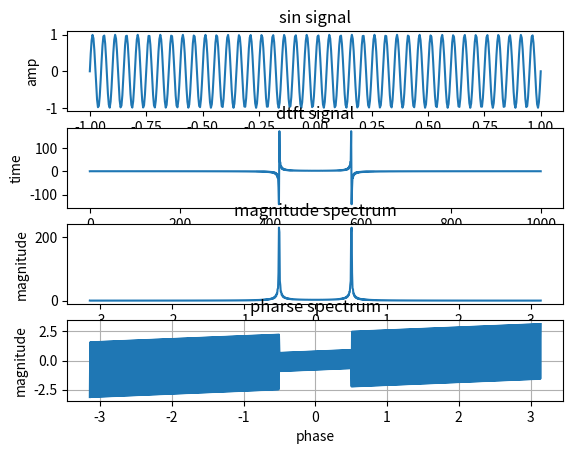

Generate this figure with matplotlib:
from scipy import signal
import cmath
import numpy as np
import matplotlib.pyplot as plt
t = np.linspace(-1, 1, 500)
N=1000
w=np.linspace(-np.pi,np.pi,N)
x=np.sin(2*np.pi*20*t)
j=cmath.sqrt(-1)
y=[]
for i in range(0,N):
    sum=0
    for n in range(0,len(x)):
          #print(len(x))
          sum=sum+(x[n]*np.exp(-j*w[i]*n))
    y.append(sum)
#print(y)
plt.subplot(411)
plt.xlabel("time")
plt.ylabel("amp")
plt.title("sin signal")
plt.plot(t,x)
plt.subplot(412)
plt.xlabel("fre")
plt.ylabel("time")
plt.title("dtft signal")
plt.plot(y)
plt.subplot(413)
plt.xlabel("fre")
plt.ylabel("magnitude")
plt.title("magnitude spectrum")
plt.plot(w,np.abs(y))
plt.subplot(414)
plt.xlabel("phase")
plt.ylabel("magnitude")
plt.title("pharse spectrum")
plt.plot(w,np.angle(y))
plt.grid()
plt.show()

